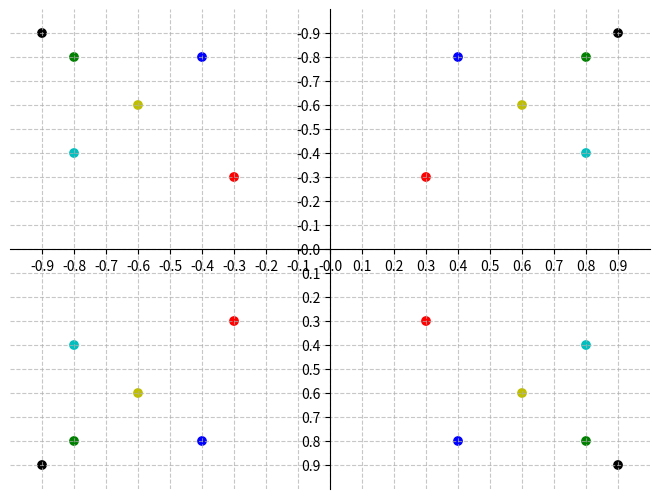

Here is the Python script that generated this plot:
# /// script
# requires-python = ">=3.12"
# dependencies = [
#     "matplotlib",
#     "numpy",
# ]
# ///

# uv run scripts/plotcoords.py

import matplotlib.pyplot as plt
import numpy as np


def create_custom_plot():
    # Create a new figure with specified size
    fig, ax = plt.subplots(figsize=(6.4, 4.8))  # 640x480 pixels at 100 dpi

    # Set the axis limits
    ax.set_xlim(-1, 1)
    ax.set_ylim(1, -1)

    # Create tick locations
    ticks = np.arange(-0.9, 1, 0.1)

    # Set ticks and labels for both axes
    ax.set_xticks(ticks)
    ax.set_yticks(ticks)

    # Format tick labels to show only two decimal places
    ax.xaxis.set_major_formatter(plt.FormatStrFormatter("%.1f"))
    ax.yaxis.set_major_formatter(plt.FormatStrFormatter("%.1f"))

    # Add gridlines
    ax.grid(True, linestyle="--", alpha=0.7)

    # Move the x-axis to y=0
    ax.spines["bottom"].set_position("zero")

    # Move the y-axis to x=0
    ax.spines["left"].set_position("zero")

    # Remove top and right spines
    ax.spines["top"].set_visible(False)
    ax.spines["right"].set_visible(False)

    # Add some colored dots for reference
    points = [
        (0.3, 0.3, "r"),
        (-0.3, -0.3, "r"),
        (0.3, -0.3, "r"),
        (-0.3, 0.3, "r"),
        (0.8, 0.8, "g"),
        (-0.8, -0.8, "g"),
        (0.8, -0.8, "g"),
        (-0.8, 0.8, "g"),
        (0.4, 0.8, "b"),
        (-0.4, -0.8, "b"),
        (0.4, -0.8, "b"),
        (-0.4, 0.8, "b"),
        (0.8, 0.4, "c"),
        (-0.8, -0.4, "c"),
        (0.8, -0.4, "c"),
        (-0.8, 0.4, "c"),
        (0.6, 0.6, "y"),
        (-0.6, -0.6, "y"),
        (0.6, -0.6, "y"),
        (-0.6, 0.6, "y"),
        (0.9, 0.9, "k"),
        (-0.9, -0.9, "k"),
        (0.9, -0.9, "k"),
        (-0.9, 0.9, "k"),
    ]
    ax.scatter([p[0] for p in points], [p[1] for p in points], c=[p[2] for p in points])

    # Adjust layout and display the plot
    plt.tight_layout(pad=0)
    plt.show()


if __name__ == "__main__":
    create_custom_plot()
